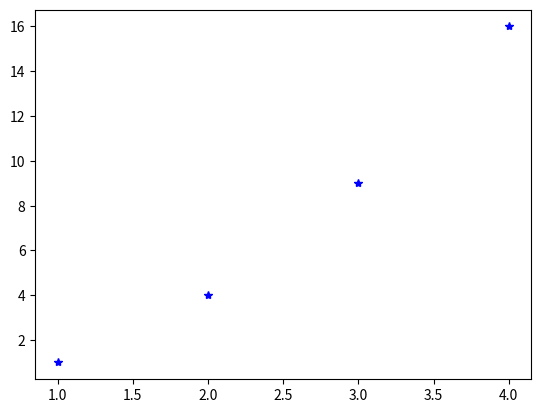

Python code for this plot:
#Using stats
from scipy import stats
Experiments = [500,1000,200,235,546,896,485,375,453,987,654,321]
Experiments.sort()
m = stats.trim_mean(Experiments,0.1)
print(m)

#Without using stats (Using mean forom statistics)
from statistics import mean
Experiments = [500,1000,200,235,546,896,485,375,453,987,654,321]
Experiments.sort()
tv = int(0.1*len(Experiments))
Experiments = Experiments[tv:]
Experiments = Experiments[:len(Experiments)-tv]
print(mean(Experiments))

#Matplotlib
import matplotlib.pyplot as plt
plt.plot([1,2,3,4],[1,4,9,16],'b*')